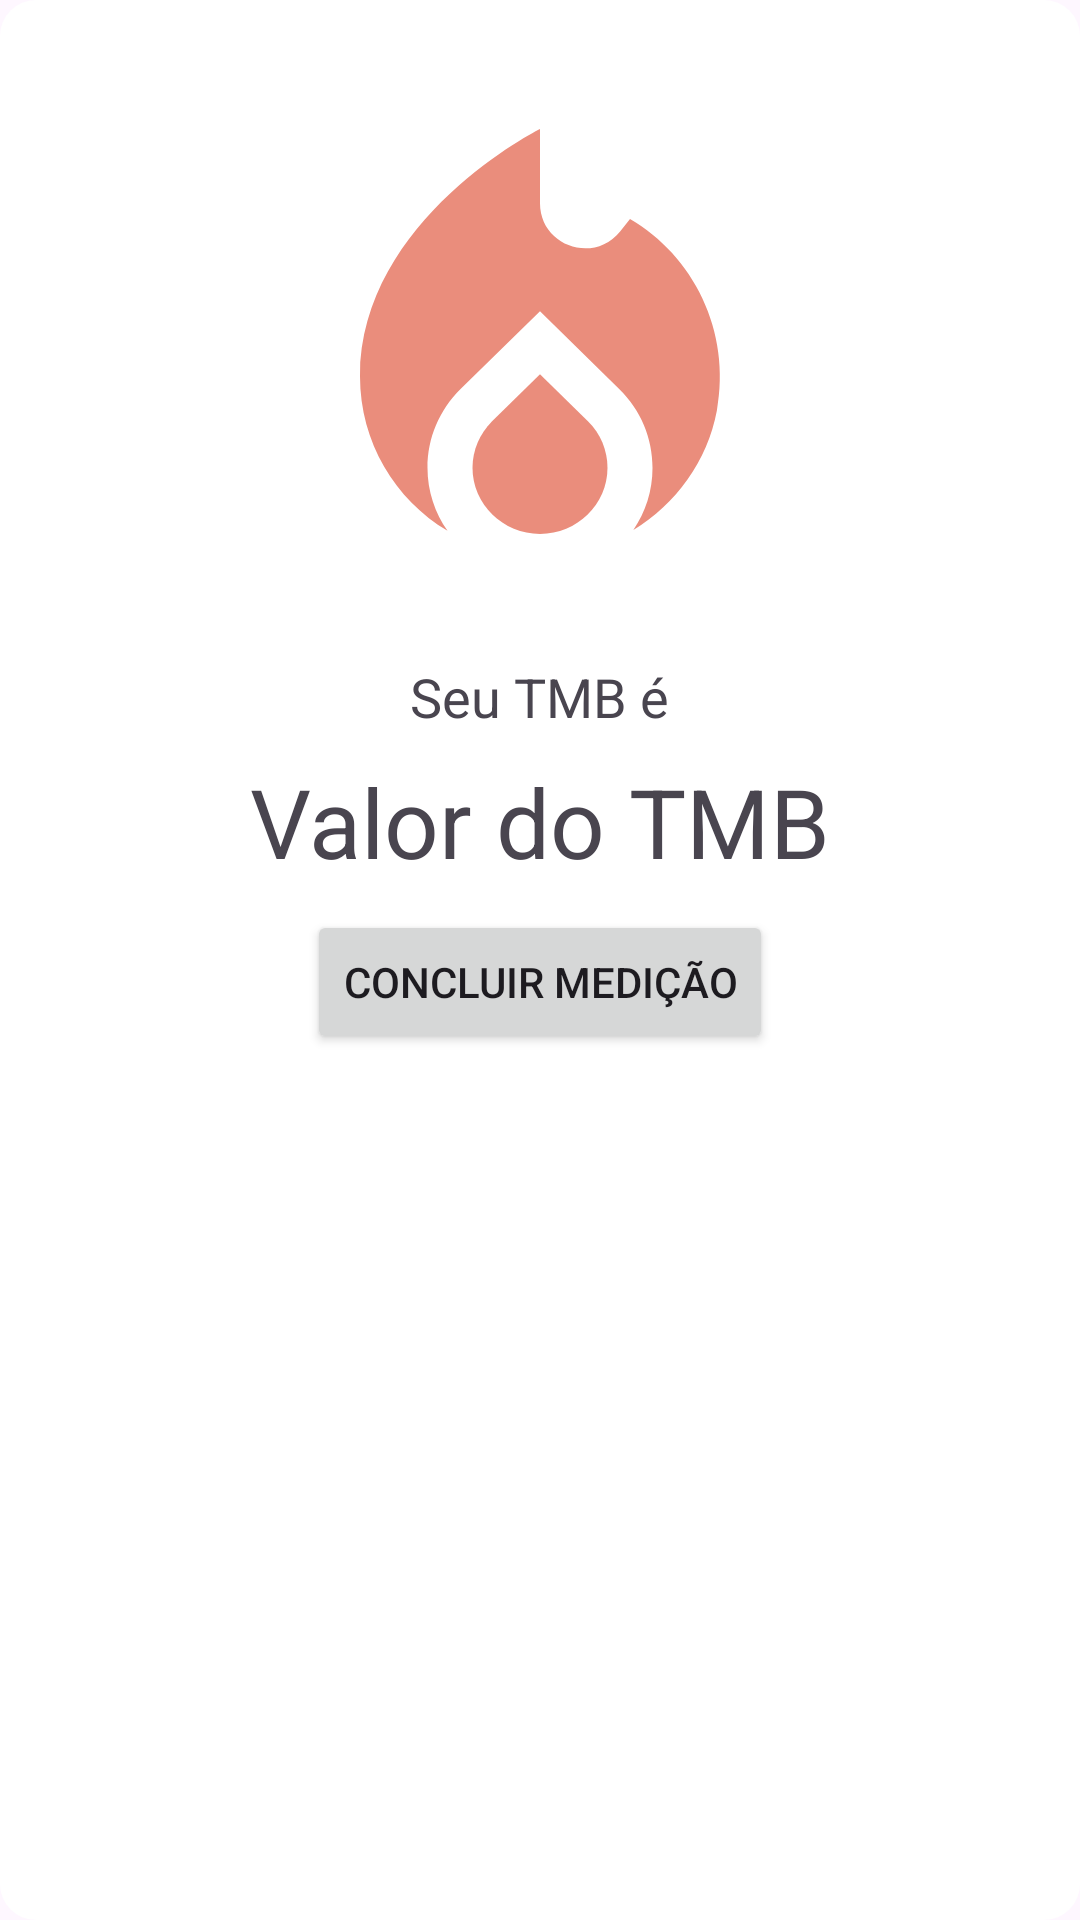

Write the Android layout XML for this screen, with the resource values it uses.
<!-- AndroidManifest.xml: application theme Theme.CalculadoraIMCTurmaC -->
<!-- res/layout/dialog_tmb_result.xml -->
<?xml version="1.0" encoding="utf-8"?>
<LinearLayout xmlns:android="http://schemas.android.com/apk/res/android"
    android:layout_width="match_parent"
    android:layout_height="wrap_content"
    android:orientation="vertical"
    android:gravity="center_horizontal"
    android:background="@drawable/background_da_dialog"
    android:padding="16dp">
    <ImageView
        android:layout_width="180dp"
        android:layout_height="180dp"
        android:src="@drawable/imagem_tmb"
        android:layout_margin="12dp"/>
    <TextView
        android:layout_width="wrap_content"
        android:layout_height="wrap_content"
        android:text="Seu TMB é"
        android:textSize="18sp"/>
    <TextView
        android:id="@+id/textViewResultadoTMB"
        android:layout_width="wrap_content"
        android:layout_height="wrap_content"
        android:text="Valor do TMB"
        android:textSize="32sp"
        android:layout_margin="8dp"/>
    <Button
        android:id="@+id/botaoVoltar"
        android:layout_width="wrap_content"
        android:layout_height="wrap_content"
        android:text="Concluir Medição"/>
</LinearLayout>
<!-- resources referenced by this layout -->
<resources>
  <!-- drawable background_da_dialog (drawable) -->
  <?xml version="1.0" encoding="utf-8"?>
  <shape xmlns:android="http://schemas.android.com/apk/res/android" android:shape="rectangle">
      <corners android:radius="12dp"/>
      <solid android:color="@color/cardview_light_background"/>
  </shape>
  <!-- drawable imagem_tmb (drawable) -->
  <vector android:height="24dp" android:tint="#EA8D7C"
      android:viewportHeight="24" android:viewportWidth="24"
      android:width="24dp" xmlns:android="http://schemas.android.com/apk/res/android">
      <path android:fillColor="@android:color/white" android:pathData="M12,12.9l-2.13,2.09C9.31,15.55 9,16.28 9,17.06C9,18.68 10.35,20 12,20s3,-1.32 3,-2.94c0,-0.78 -0.31,-1.52 -0.87,-2.07L12,12.9z"/>
      <path android:fillColor="@android:color/white" android:pathData="M16,6l-0.44,0.55C14.38,8.02 12,7.19 12,5.3V2c0,0 -8,4 -8,11c0,2.92 1.56,5.47 3.89,6.86C7.33,19.07 7,18.1 7,17.06c0,-1.32 0.52,-2.56 1.47,-3.5L12,10.1l3.53,3.47c0.95,0.93 1.47,2.17 1.47,3.5c0,1.02 -0.31,1.96 -0.85,2.75c1.89,-1.15 3.29,-3.06 3.71,-5.3C20.52,10.97 18.79,7.62 16,6z"/>
  </vector>
  <style name="Theme.CalculadoraIMCTurmaC" parent="Base.Theme.CalculadoraIMCTurmaC" />
  <style name="Base.Theme.CalculadoraIMCTurmaC" parent="Theme.Material3.DayNight">
          
          
      </style>
</resources>
